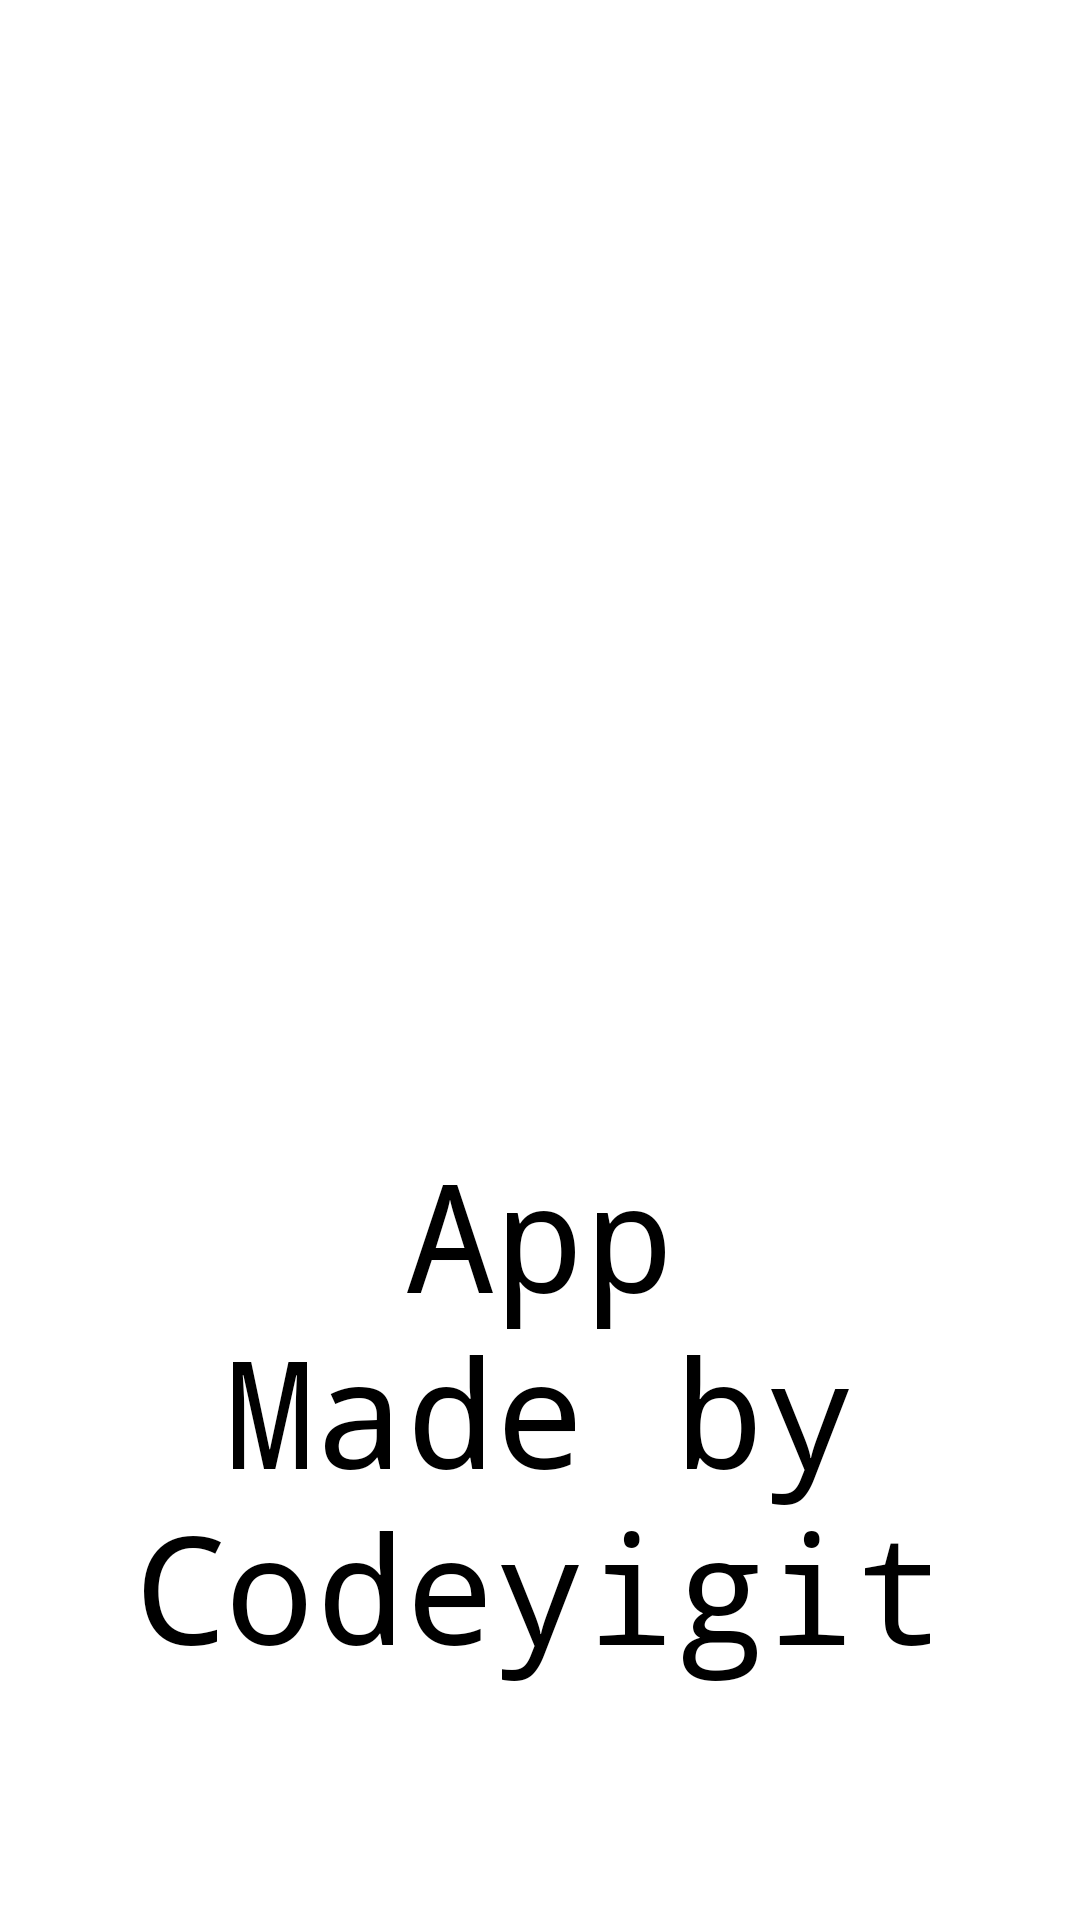

Here is an Android app screen rendered from its layout file. Give the layout XML and the strings, colors and styles it references.
<!-- AndroidManifest.xml: application theme Theme.SchengenExplorer -->
<!-- res/layout/fragment_about.xml -->
<?xml version="1.0" encoding="utf-8"?>
<LinearLayout xmlns:android="http://schemas.android.com/apk/res/android"
    xmlns:tools="http://schemas.android.com/tools"
    android:layout_width="match_parent"
    android:layout_height="match_parent"
    android:orientation="vertical"
    android:padding="@dimen/_20dp"
    tools:context=".fragment.AboutFragment">
    
    <ImageView
        android:layout_width="wrap_content"
        android:layout_height="0dp"
        android:layout_weight="1"
        android:src="@drawable/schengen_about"
        />
    <TextView
        android:layout_width="wrap_content"
        android:layout_height="0dp"
        android:layout_weight="1"
        android:text="@string/app_made_by_codeyigit"
        android:textSize="@dimen/_50dp"
        android:fontFamily="monospace"
        android:gravity="center"
        android:textColor="@color/black"

        />
</LinearLayout>
<!-- resources referenced by this layout -->
<resources>
  <color name="black">#FF000000</color>
  <dimen name="_20dp">20dp</dimen>
  <dimen name="_50dp">50dp</dimen>
  <string name="app_made_by_codeyigit">App Made by Codeyigit</string>
  <style name="Theme.SchengenExplorer" parent="Theme.MaterialComponents.DayNight.DarkActionBar">
          
          <item name="colorPrimary">@color/black</item>
          <item name="colorPrimaryVariant">@color/black</item>
          <item name="colorOnPrimary">@color/white</item>
          
          <item name="colorSecondary">@color/teal_200</item>
          <item name="colorSecondaryVariant">@color/teal_700</item>
          <item name="colorOnSecondary">@color/black</item>
          
          <item name="android:statusBarColor">?attr/colorPrimaryVariant</item>
          
      </style>
  <color name="white">#FFFFFFFF</color>
  <color name="teal_200">#FF03DAC5</color>
  <color name="teal_700">#FF018786</color>
</resources>
